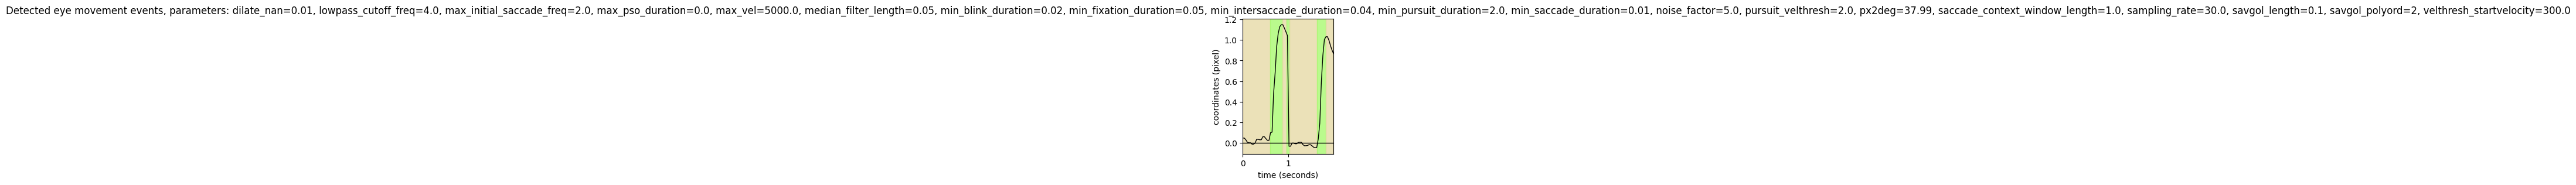

Data behind this chart, as committed beside it:
onset	duration	label	start_x	start_y	end_x	end_y	amp	peak_vel	med_vel	avg_vel
0.000	0.600	FIXA	0.0	0.0	0.0	0.0	0.857	41.21	5.342	11.16
0.600	0.267	SACC	0.1	0.0	1.1	0.0	39.9	428.9	115.8	160.3
0.867	0.100	FIXA	1.1	0.0	1.1	0.0	2.613	41.31	37.09	26.13
0.967	0.067	SACC	1.0	0.0	-0.0	0.0	40.84	1225	634.3	634.3
1.033	0.600	FIXA	-0.0	0.0	-0.0	0.0	0.531	34.65	3.584	7.798
1.633	0.200	SACC	0.0	0.0	1.0	0.0	37.83	451.6	176.2	205
1.833	0.167	FIXA	1.0	0.0	0.9	0.0	6.359	59.64	42.07	38.15
